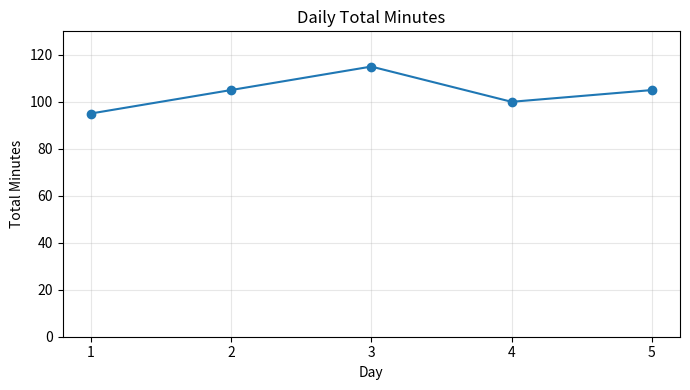

Recreate this plot in Python. (Note: this script raises an exception after producing the figure.)
from pathlib import Path

import numpy as np
import matplotlib.pyplot as plt

# 行：第 1～5 天 origin data
# 列：Python、Git、数学
minutes = np.array([
    [20, 45, 30],
    [35, 20, 50],
    [60, 30, 25],
    [15, 40, 45],
    [30, 55, 20],
], dtype=np.int64)

print(minutes)
print("shape =", minutes.shape)

# 把同一天的三个主题加起来。
daily_total = minutes.sum(axis=1)
print("daily_total =", daily_total)
print("daily_total shape =", daily_total.shape)

#这次要把同一个主题在五天中的记录汇总起来 means and totals
topic_total = minutes.sum(axis=0)
print("topic_total =", topic_total)
print("topic_total shape =", topic_total.shape)

topic_means = minutes.mean(axis=0)
print("topic_means =", topic_means)
print("topic_means shape =", topic_means.shape)


#每列减去该列均值 result shape = (5, 3)----broadcasting is working
centered = minutes - topic_means
print("centered =", centered)
print("centered shape =", centered.shape)
print("centered dtype =", centered.dtype)

##daily photosynthesis
days =np.arange(1, 6)
print("横坐标 =", days)
print("横坐标 shape =", days.shape)
print("纵坐标 shape =", daily_total.shape)

###########
# 创建画布和一个绘图区
# figsize：画布尺寸，单位是英寸
fig, ax = plt.subplots(figsize=(7, 4))

# plot：画折线
# marker="o"：在每个数据点画一个圆形标记
ax.plot(days, daily_total, marker='o')

# 图中文字
ax.set_title("Daily Total Minutes")
ax.set_xlabel("Day")
ax.set_ylabel("Total Minutes")

# 横轴刻度为第 1～5 天 # 纵轴范围为 0～130 分钟
ax.set_xticks(days)
ax.set_ylim(0,130)

# 显示网格；alpha 控制不透明度
ax.grid(True,alpha=0.3)

# 调整布局，让标题和坐标说明排列完整
fig.tight_layout()

# 将图片保存在 main.py 所在的文件夹 # dpi：每英寸点数，这里使用 150
output_path = Path(__file__).parent / "daily_total_minutes.png"
fig.savefig(output_path,dpi=150)

print(f"Saved figure to {output_path}")



##practice A
hours = minutes / 60
print("hours =", hours)
print("hours shape =", hours.shape)

#practice B
# : 表示选择所有行，也就是所有天
# 0 表示第 1 列，也就是 Python 主题

python_minutes = minutes[:,0]
print("Python 每日学习分钟数：", python_minutes)
print("形状：", python_minutes.shape)

# arange(1, 6)：从 1 开始，到 6 之前结束，得到第 1～5 天
days = np.arange(1, 6)
# 创建画布和绘图区
fig_python, ax_python = plt.subplots(figsize=(7, 4))

# 横坐标是天数，纵坐标是对应的 Python 学习分钟数
# marker="o"：在每个数据点画一个圆点
ax_python.plot(days, python_minutes, marker="o")

ax_python.set_title("Daily Python study time")
ax_python.set_xlabel("Day")
ax_python.set_ylabel("Study time (minutes)")

# 横轴只标出第 1～5 天
ax_python.set_xticks(days)

# 纵轴显示范围：0～70 分钟
ax_python.set_ylim(0, 70)

# 显示网格；alpha 表示透明程度
ax_python.grid(True, alpha=0.3)

# 自动调整布局，给标题和坐标说明留出空间
fig_python.tight_layout()

# 将图片保存在当前代码文件所在的文件夹
python_path = Path(__file__).resolve().parent / "python_minutes.png"

# dpi 表示图片分辨率，这里使用 150
fig_python.savefig(python_path, dpi=150)

print("图片已保存到：", python_path)








#practice C
bonus =np.array([5, 10, 0])
minutes_b =minutes + bonus
print (minutes_b)
print (minutes_b.shape)
